4-way image classification set "processed_data" from GitHub (rjaswal1634/EfficientNetwithSeperableConvolution); label vocabulary: cloudy, desert, green area, water.

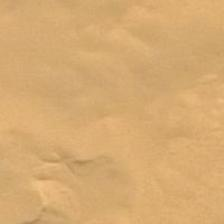
Label: desert

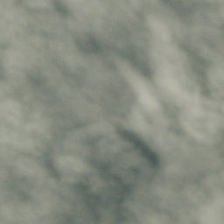
Label: cloudy

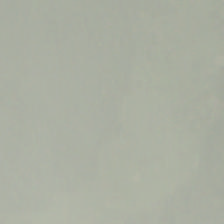
Label: cloudy

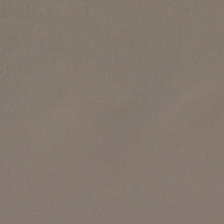
Label: cloudy

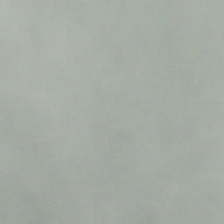
Label: cloudy

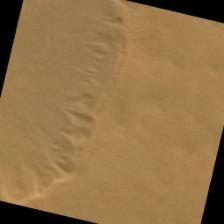
Label: desert
